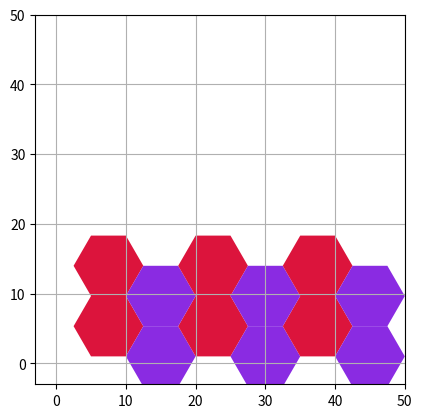

Write the Python code that produced this figure.
import matplotlib.pyplot as plt
from matplotlib.patches import RegularPolygon
from matplotlib.collections import PatchCollection
import numpy as np
import random as r

# set up figure
fig, ax = plt.subplots(1)

# positions
pixel_x, pixel_y = np.indices((4, 4))
pixel_x = np.array([1,2,3,4,5,6,1,2,3,4,5,6])
pixel_y = np.array([1,1,1,1,1,1,2,2,2,2,2,2])


pixel_color = cor = [[0.862745, 0.0784314, 0.235294] if x%2==0 else [0.541176, 0.168627 ,0.886275] for x in range(13)]
#,[1,0.407421725309,0],[1,0,0],[ 1, 0, 0.85],[ 0.4,0,0.8520772],[0,0,1],[0.2,1,1]

# set static radius
raio = 5
#numLinha
linhas = 2
colunas = 6
poly_radius = raio


'''
		dx = 5
		dy = 5
	else:
		dx = 10
		dy = 2.5
'''
# list to hold patches
patch_list = []

# creat the patches
controle = 0
indL = 1
indC = 0
for c, x, y in zip(pixel_color, pixel_x.flat, pixel_y.flat):	
	#Se a coluna é par
	apotema = np.sin(np.pi/3)*poly_radius
	if (indC%linhas)%2==0: 
		dx = 1.5*poly_radius
		dy = apotema
	#Se a coluna é ímpar
	else:		
		dx = 1.5*poly_radius
		dy = 0
	if(indL==2):
		dy = 0
		if(indC%linhas)%2!=0:
			y = 1 + 2*apotema #1 + 2* apotema
		else:
			#CONSERTAR AQUI
			y = 1 + 3*apotema

	cord = (x*dx, y+dy)

	patch_list.append(
			RegularPolygon(
				xy=cord,
				numVertices=6,
				radius=poly_radius,
				orientation=np.pi/2,
				facecolor=c				
			)
		)

	indC+=1
	if indC == colunas:
		indL+=1
	print(indC)
	

	
	


pc = PatchCollection(patch_list, match_original=True)
ax.add_collection(pc)
ax.grid()
ax.axis([-3, 50, -3, 50])
ax.set_aspect('equal')
plt.show()
